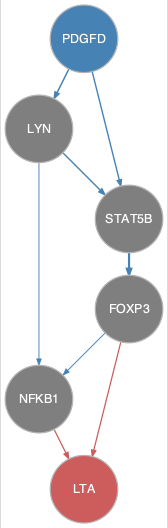

Values plotted in this chart, from the file beside it:
from	to
FOXP3	NFKB1
LYN	NFKB1
LYN	STAT5B
PDGFD	LYN
PDGFD	STAT5B
STAT5B	FOXP3
FOXP3	LTA
NFKB1	LTA
